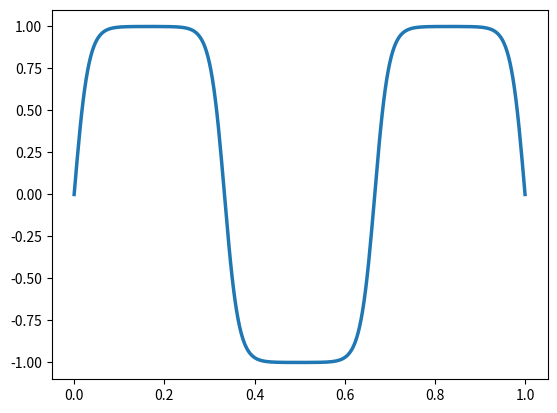

Generate this figure with matplotlib: (Note: this script raises an exception after producing the figure.)
import numpy as np 
import matplotlib.pyplot as plt 
from matplotlib.animation import FuncAnimation 

# Allen-Cahn equation: 
# u_t = eps * u_xx + mu * u(1-u^2) in [0, L]
# u(0, t) = 0, u(L, t) = 0 

# パラメータ 
eps: float = 0.1 
mu: float = 20.0

# 2 階中心差分による空間離散化 
def Lap(u: np.ndarray, h: float) -> np.ndarray: 
    vec = np.empty_like(u) 
    vec[0] = (-2*u[0] + u[1]) / (h**2) 
    vec[-1] = (u[-2] - 2*u[-1]) / (h**2) 
    vec[1:-1] = (u[:-2] - 2*u[1:-1] + u[2:]) / (h**2) 
    return vec 

def W(u: np.ndarray) -> np.ndarray: 
    return u * (1 - u**2)

def f(u: np.ndarray, h: float) -> np.ndarray: 
    return eps**2 * Lap(u, h) + mu * W(u)

# 古典的ルンゲ=クッタ (４段陽的ルンゲ=クッタ)
def runge_kutta(u: np.ndarray, tau: float, h: float) -> np.ndarray:
    k1 = f(u, h)
    k2 = f(u + tau/2 * k1, h)
    k3 = f(u + tau/2 * k2, h)
    k4 = f(u + tau * k3, h)
    return u + tau/6 * (k1 + 2*k2 + 2*k3 + k4) 

# 空間領域, 時間区間 
L: float = 1. 
T: float = 0.3 
M: int = 300 
N: int = 5000 
x = np.linspace(0, L, M+1) 
t = np.linspace(0, T, N+1) 
h: float = L/M 
tau = float = T/N 

# 初期条件 (境界条件を満たすものを指定)
u0 = 0.6 * np.sin(3*np.pi*x/L) 
# 配列の初期化, 初期条件と境界条件の設定 
u = np.empty((M+1, N+1)) 
u[:, 0] = u0
u[0, :] = 0 
u[-1, :] = 0

# プロットの準備 
fig, ax = plt.subplots() 
ax.set_ylim([-1.1, 1.1])

# 初期条件のプロット 
line, = ax.plot(x, u[:, 0], color='tab:blue', linewidth=2.5)
# plt.savefig('allen_cahn.pdf') 
# アニメーションにおける update を定義 
def update(frame): 
    line.set_data(x, u[:, frame]) # 更新された u を入力 
    return 

# 計算 
for n in range(N): 
    u[1:-1, n+1] = runge_kutta(u[1:-1, n], tau, h) 
    
# プロット 
step: int = 10
ani = FuncAnimation(fig, update, frames=range(0, N, step), interval=5)
# ファイル出力する場合は下のコメントアウトを解除
ani.save("allen_cahn.mp4", writer="ffmpeg", fps=60)

plt.show()
